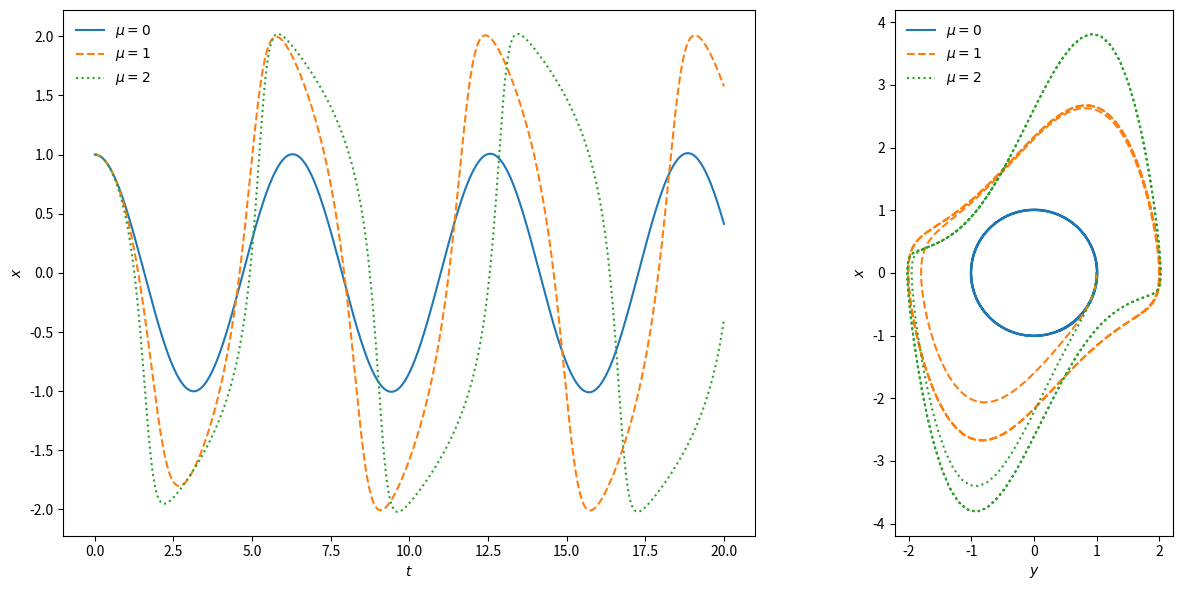

This chart was generated by the following Python code:
# -*- coding: utf-8 -*-
"""
Created on Tue Nov 12 17:47:08 2024

@author: Muá
"""
import numpy as np
# from scipy import linspace
from scipy.integrate import solve_ivp
import matplotlib.pyplot as plt

def vdp(t, z):
    x, y = z
    return [y, mu*(1 - x**2)*y - x]

a, b = 0, 20

mus = [0, 1, 2]
styles = ["-", "--", ":"]
t = np.linspace(a, b, 500)

plt.figure(figsize=(14, 6))

for mu, style in zip(mus, styles):
    sol = solve_ivp(vdp, [a, b], [1, 0], method='LSODA', t_eval=t)
    plt.subplot(1, 2, 1)
    plt.plot(sol.t, sol.y[0], style, label=f"$\mu={mu}$")
    plt.xlabel('$t$')
    plt.ylabel('$x$')
    plt.xlim([-1, 21]) 
    plt.subplot(1, 2, 2)
    plt.plot(sol.y[0], sol.y[1], style, label=f"$\mu={mu}$")
    plt.xlabel('$y$')
    plt.ylabel('$x$')

plt.subplot(1, 2, 1)
plt.legend(loc="upper left", frameon=False)
plt.subplot(1, 2, 2)
plt.legend(loc="upper left", frameon=False)
plt.gca().set_aspect('equal')
plt.tight_layout()
# plt.savefig("C:\\Users\\Usuario\\Desktop\\VanderPol01.png", dpi=600)
plt.show()
